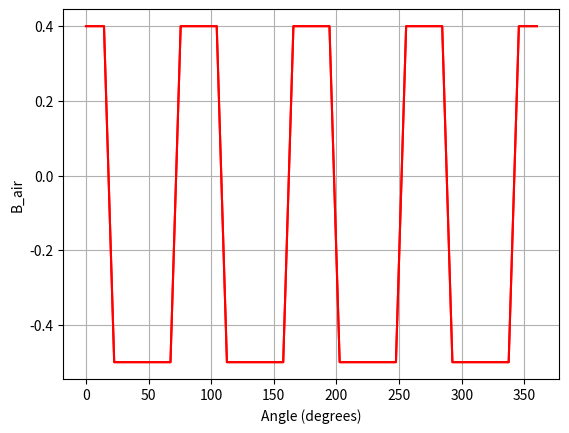

Reproduce this figure in Python.
import numpy as np
import matplotlib.pyplot as plt

class AirgapFluxDensity:
    def __init__(self, top_amplitude=0.4, bottom_amplitude=-0.5, flat_top_ratio=0.32, flat_bottom_ratio=0.5, resolution=3600, cycles_number=4):
        """
        Initialize the waveform parameters.

        Parameters:
        - top_amplitude: The peak value of the top part of the waveform.
        - bottom_amplitude: The peak value of the bottom part of the waveform.
        - flat_top_ratio: The ratio of the flat top regions (0 to 1) relative to one period.
        - flat_bottom_ratio: The ratio of the flat bottom regions (0 to 1) relative to one period.
        - slope_ratio: The ratio of the slope regions (0 to 1) relative to one period.
        - resolution: Number of points in one period of the waveform.
        - cycles: Number of cycles to include in the waveform.
        """
        self.top_amplitude = top_amplitude
        self.bottom_amplitude = bottom_amplitude
        self.flat_top_ratio = flat_top_ratio
        self.flat_bottom_ratio = flat_bottom_ratio
        self.slope_ratio = (1-flat_top_ratio-flat_bottom_ratio)/2
        self.resolution = resolution
        self.cycles =  cycles_number

        # Generate the waveform on initialization
        self.update_waveform()



    def update_waveform(self):
        """Generate the airgap flux density waveform based on the parameters."""
        total_ratio = self.flat_top_ratio + self.flat_bottom_ratio + 2 * self.slope_ratio
        if not np.isclose(total_ratio, 1.0):
            raise ValueError("The total ratio of the waveform (flat and slope regions) must sum to 1.0.")

        period_points = self.resolution
        flat_top_points = int(self.flat_top_ratio * period_points)
        flat_bottom_points = int(self.flat_bottom_ratio * period_points)
        slope_points = int(self.slope_ratio * period_points)

        angles = np.linspace(0, 360 * self.cycles, self.resolution * self.cycles, endpoint=False)
        waveform = []

        for i in range(len(angles)):
            mod_index = i % period_points

            if mod_index < flat_top_points/2:
                # Flat top
                value = self.top_amplitude
            elif mod_index < slope_points + flat_top_points/2:
                # Falling slope
                value = self.top_amplitude - ((self.top_amplitude - self.bottom_amplitude) * ((mod_index -  flat_top_points/2 ) / slope_points))
            elif mod_index <  flat_top_points/2 + slope_points+flat_bottom_points:
                # Flat bottom
                value = self.bottom_amplitude
            elif mod_index <  flat_top_points/2 + slope_points*2 +flat_bottom_points:
                # Rising slope for flat bottom
                value = self.bottom_amplitude + ((self.top_amplitude - self.bottom_amplitude) * ((mod_index - flat_top_points/2 - slope_points  - flat_bottom_points) / slope_points))
            else:
                value = self.top_amplitude

            waveform.append(value)

        self.waveform = np.array(waveform)
        self.waveform_superimposed = np.copy(self.waveform)
        self.waveform_shifted =np.copy(self.waveform)
        self.waveform_shift_superimposed=np.copy(self.waveform)


    def plot_waveform(self, ax=None):
        """Plot the current waveform."""
        angles = np.linspace(0, 360, self.resolution * self.cycles, endpoint=False)
        if (ax==None):
            plt.plot(angles, self.waveform, 'r')
            plt.xlabel("Angle (degrees)")
            plt.ylabel("B_air")
            plt.grid(True)
            plt.show()
        else:
            ax.plot(angles, self.waveform)

    def edit_parameters(self, top_amplitude=None, bottom_amplitude=None, flat_top_ratio=None, flat_bottom_ratio=None, resolution=None,  cycles_number=None):
        """
        Update the parameters of the waveform and regenerate it.

        Parameters:
        - top_amplitude: The new peak value of the top part of the waveform.
        - bottom_amplitude: The new peak value of the bottom part of the waveform.
        - flat_top_ratio: The new ratio of the flat top regions (0 to 1).
        - flat_bottom_ratio: The new ratio of the flat bottom regions (0 to 1).
        - slope_ratio: The new ratio of the slope regions (0 to 1).
        - resolution: The new number of points in one period of the waveform.
        - cycles: The new number of cycles to include in the waveform.
        """
        if top_amplitude is not None:
            self.top_amplitude = top_amplitude
        if bottom_amplitude is not None:
            self.bottom_amplitude = bottom_amplitude
        if flat_top_ratio is not None:
            self.flat_top_ratio = flat_top_ratio
        if flat_bottom_ratio is not None:
            self.flat_bottom_ratio = flat_bottom_ratio
        if (1-flat_top_ratio-flat_bottom_ratio)/2 is not None:
            self.slope_ratio = (1-flat_top_ratio-flat_bottom_ratio)/2
        if resolution is not None:
            self.resolution = resolution
        if  cycles_number is not None:
            self.cycles =  cycles_number

        self.update_waveform()


    def plot_shift_waveform(self, ax=None):
        """Plot the current waveform."""
        angles = np.linspace(0, 360, self.resolution * self.cycles, endpoint=False)
        if (ax==None):
            plt.plot(angles, self.waveform_shifted, 'r')
            plt.xlabel("Angle (degrees)")
            plt.ylabel("B_air")
            plt.grid(True)
            plt.show()
        else:
            ax.plot(angles, self.waveform_shifted)


    def flux_density_by_suspension(self, suspension_flux_influ=0):
        """
        Update the waveform considering the suspension flux
        The suspension flux field is a 2-pole field from +y to -y direction
        """
        length_flux_list = len(self.waveform)
        self.waveform_superimposed[:length_flux_list//8] = self.waveform[:length_flux_list//8]
        self.waveform_superimposed[length_flux_list//8+1:3*(length_flux_list//8)] = self.waveform[length_flux_list //8+1:3*(length_flux_list//8)]+suspension_flux_influ
        self.waveform_superimposed[3*(length_flux_list//8)+1:5*(length_flux_list//8)] = self.waveform[3*(length_flux_list//8)+1:5*(length_flux_list//8)]
        self.waveform_superimposed[5*(length_flux_list//8):7*(length_flux_list//8)] = self.waveform[5*(length_flux_list//8):7*(length_flux_list//8)]-suspension_flux_influ
        self.waveform_superimposed[7*(length_flux_list //8):] = self.waveform[7*(length_flux_list //8):]
        

    def waveform_shift_by_rotor_angle(self, rotor_angle):
        """
        Shift the waveform by a given rotor angle.

        Parameters:
        - rotor_angle: The angle by which to shift the waveform (in degrees).
        """
        total_points = len(self.waveform)
        shift_points = int((rotor_angle / 360) * total_points) % total_points
        self.waveform_shifted = np.roll(self.waveform, shift_points)


    def flux_density_by_suspension_shift(self, suspension_flux_influ=0, rotor_angle=0):


        total_points = len(self.waveform)
        shift_points = int((rotor_angle / 360) * total_points) % total_points

        self.waveform_shifted = np.roll(self.waveform, shift_points)

        length_flux_list = len(self.waveform)

        self.waveform_shift_superimposed[:length_flux_list//8] = self.waveform_shifted[:length_flux_list//8]
        self.waveform_shift_superimposed[length_flux_list//8+1:3*(length_flux_list//8)] = self.waveform_shifted[length_flux_list //8+1:3*(length_flux_list//8)]+suspension_flux_influ
        self.waveform_shift_superimposed[3*(length_flux_list//8)+1:5*(length_flux_list//8)] = self.waveform_shifted[3*(length_flux_list//8)+1:5*(length_flux_list//8)]
        self.waveform_shift_superimposed[5*(length_flux_list//8):7*(length_flux_list//8)] = self.waveform_shifted[5*(length_flux_list//8):7*(length_flux_list//8)]-suspension_flux_influ
        self.waveform_shift_superimposed[7*(length_flux_list //8):] = self.waveform_shifted[7*(length_flux_list //8):]


        # Generate the list
        angle_list = np.linspace(0, 360, total_points)
        if (rotor_angle %90 ==0):
            fig,ax=plt.subplots()
            ax.plot( angle_list, self.waveform, 'b')
            ax.plot( angle_list, self.waveform_shifted, 'r')
            ax.plot( angle_list, self.waveform_shift_superimposed, 'grey')
            ax.set_xlabel("Angle (degrees)")
            ax.set_ylabel("B_air")
            ax.grid(True)
            plt.show()




if __name__ == '__main__':
    # Example usage
    airgap_flux = AirgapFluxDensity()

    # Edit parameters and re-plot
    # airgap_flux.edit_parameters(top_amplitude=0.4, bottom_amplitude=-0.5, flat_top_ratio=0.41, flat_bottom_ratio=0.41,  cycles_number=4)
    airgap_flux.plot_waveform()
    airgap_flux.waveform_shift_by_rotor_angle(30)
    airgap_flux.plot_waveform()

# # Example usage:
# # Create an instance of the waveform
# waveform = AirgapFluxDensity()
# waveform.plot_waveform()

